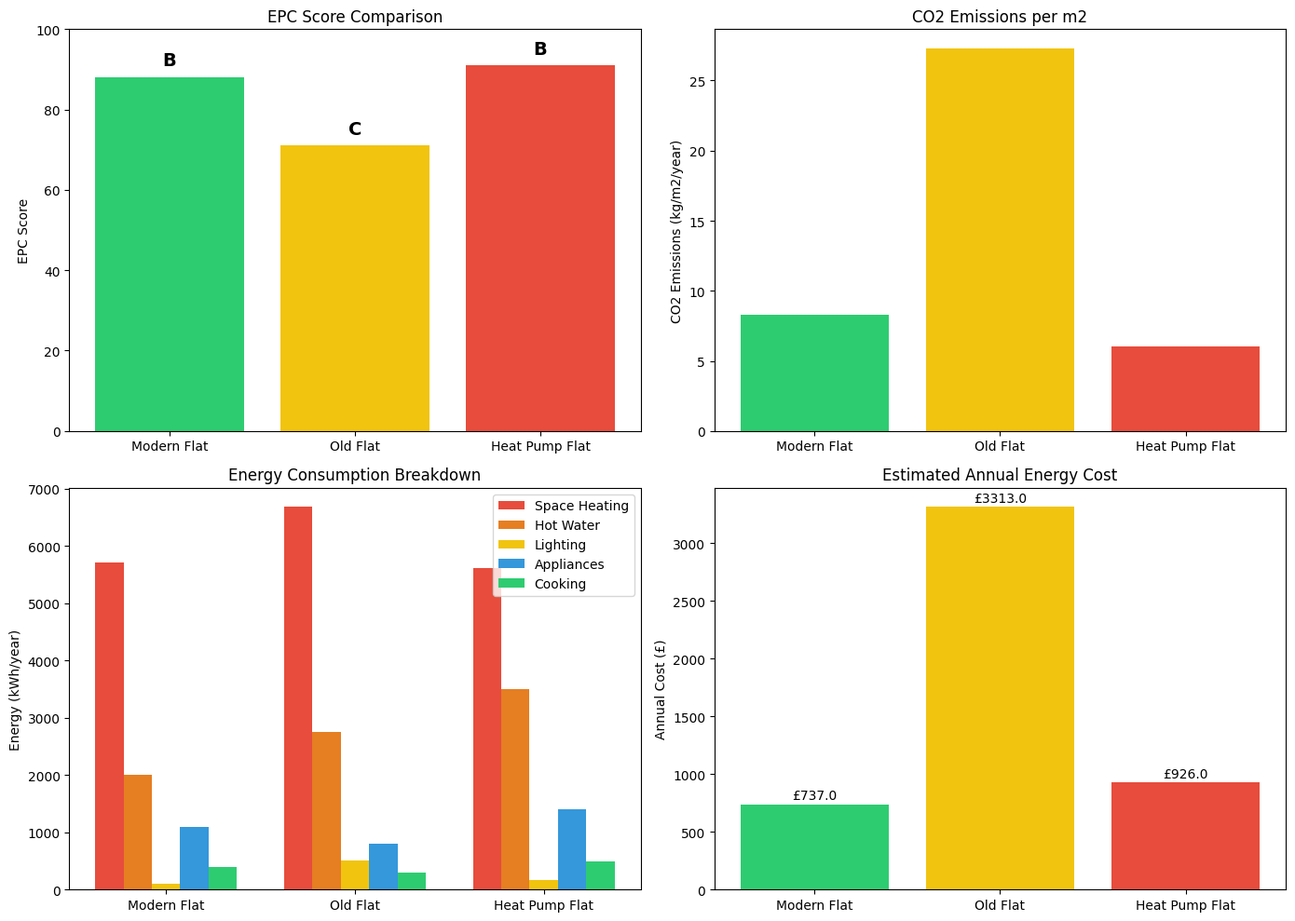
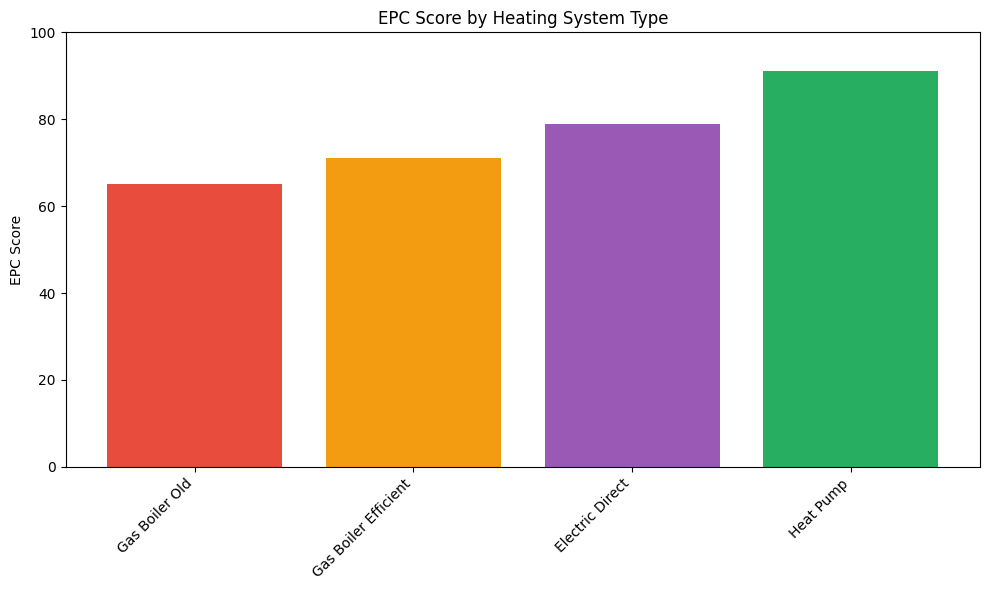

These charts were generated, in order, by the following Python code:
import numpy as np
import pandas as pd
import matplotlib.pyplot as plt
from dataclasses import dataclass
from typing import Optional, Tuple
from enum import Enum

# Set up plotting style
plt.style.use('default')
%matplotlib inline

class FlatPosition(Enum):
    """Position of flat within building"""
    GROUND_FLOOR = "ground_floor"
    MID_FLOOR = "mid_floor"
    TOP_FLOOR = "top_floor"
    SINGLE_STOREY = "single_storey"

class WallType(Enum):
    """Wall construction type"""
    SOLID_UNINSULATED = "solid_uninsulated"
    SOLID_INSULATED = "solid_insulated"
    CAVITY_UNINSULATED = "cavity_uninsulated"
    CAVITY_INSULATED = "cavity_insulated"
    TIMBER_FRAME = "timber_frame"

class HeatingType(Enum):
    """Primary heating system"""
    GAS_BOILER_OLD = "gas_boiler_old"
    GAS_BOILER_MODERATE = "gas_boiler_moderate"
    GAS_BOILER_EFFICIENT = "gas_boiler_efficient"
    ELECTRIC_STORAGE = "electric_storage"
    ELECTRIC_DIRECT = "electric_direct"
    HEAT_PUMP = "heat_pump"
    DISTRICT_HEATING = "district_heating"
    COMMUNITY_HEATING = "community_heating"

class WindowType(Enum):
    """Window glazing type"""
    SINGLE_GLazed = "single_glazed"
    DOUBLE_GLazed_OLD = "double_glazed_old"
    DOUBLE_GLazed_NEW = "double_glazed_new"
    TRIPLE_GLazed = "triple_glazed"

class HotWaterType(Enum):
    """Hot water system"""
    FROM_HEATING = "from_heating"
    ELECTRIC_IMMERSION = "electric_immersion"
    GAS_INSTANT = "gas_instant"
    SOLAR_THERMAL = "solar_thermal"

@dataclass
class FlatProperties:
    """Physical properties of the flat"""
    floor_area_sqm: float
    position: FlatPosition
    num_bedrooms: int = 1
    num_occupants: int = 2
    year_built: int = 2026
    wall_type: WallType = WallType.CAVITY_INSULATED
    window_type: WindowType = WindowType.DOUBLE_GLazed_NEW
    heating_type: HeatingType = HeatingType.GAS_BOILER_EFFICIENT
    hot_water_type: HotWaterType = HotWaterType.GAS_INSTANT
    has_cylinder_thermostat: bool = True
    has_room_thermostat: bool = True
    has_trvs: bool = True
    low_energy_lighting_pct: float = 100.0
    has_solar_pv: bool = False
    solar_pv_kw: float = 0.0
    flat_below_insulated: bool = True
    flat_above_insulated: bool = True

class EPCEstimator:
    WALL_U_VALUES = {
        WallType.SOLID_UNINSULATED: 2.1,
        WallType.SOLID_INSULATED: 0.6,
        WallType.CAVITY_UNINSULATED: 1.5,
        WallType.CAVITY_INSULATED: 0.5,
        WallType.TIMBER_FRAME: 0.4,
    }
    
    WINDOW_U_VALUES = {
        WindowType.SINGLE_GLazed: 4.8,
        WindowType.DOUBLE_GLazed_OLD: 3.1,
        WindowType.DOUBLE_GLazed_NEW: 1.8,
        WindowType.TRIPLE_GLazed: 1.0,
    }
    
    HEATING_EFFICIENCIES = {
        HeatingType.GAS_BOILER_OLD: 0.65,
        HeatingType.GAS_BOILER_MODERATE: 0.78,
        HeatingType.GAS_BOILER_EFFICIENT: 0.90,
        HeatingType.ELECTRIC_STORAGE: 1.0,
        HeatingType.ELECTRIC_DIRECT: 1.0,
        HeatingType.HEAT_PUMP: 3.0,
        HeatingType.DISTRICT_HEATING: 0.85,
        HeatingType.COMMUNITY_HEATING: 0.80,
    }
    
    FUEL_COSTS = {
        HeatingType.GAS_BOILER_OLD: 7.0,
        HeatingType.GAS_BOILER_MODERATE: 7.0,
        HeatingType.GAS_BOILER_EFFICIENT: 7.0,
        HeatingType.ELECTRIC_STORAGE: 30.0,
        HeatingType.ELECTRIC_DIRECT: 30.0,
        HeatingType.HEAT_PUMP: 10.0,
        HeatingType.DISTRICT_HEATING: 8.0,
        HeatingType.COMMUNITY_HEATING: 8.0,
    }
    
    CO2_FACTORS = {
        HeatingType.GAS_BOILER_OLD: 0.210,
        HeatingType.GAS_BOILER_MODERATE: 0.210,
        HeatingType.GAS_BOILER_EFFICIENT: 0.210,
        HeatingType.ELECTRIC_STORAGE: 0.136,
        HeatingType.ELECTRIC_DIRECT: 0.136,
        HeatingType.HEAT_PUMP: 0.045,
        HeatingType.DISTRICT_HEATING: 0.150,
        HeatingType.COMMUNITY_HEATING: 0.180,
    }
    
    def __init__(self, flat: FlatProperties):
        self.flat = flat
    
    def calculate_heat_loss(self) -> dict:
        area = self.flat.floor_area_sqm
        height = 2.5
        width = np.sqrt(area)
        depth = area / width
        external_wall_area = (width + depth) * height
        window_area = area * 0.18
        
        if self.flat.position == FlatPosition.GROUND_FLOOR:
            floor_area = area
            ceiling_area = area if not self.flat.flat_above_insulated else 0
        elif self.flat.position == FlatPosition.TOP_FLOOR:
            floor_area = 0 if self.flat.flat_below_insulated else area
            ceiling_area = area
        elif self.flat.position == FlatPosition.MID_FLOOR:
            floor_area = 0 if self.flat.flat_below_insulated else area
            ceiling_area = 0 if self.flat.flat_above_insulated else area
        else:
            floor_area = area
            ceiling_area = area
        
        wall_u = self.WALL_U_VALUES[self.flat.wall_type]
        window_u = self.WINDOW_U_VALUES[self.flat.window_type]
        floor_u = 0.7
        ceiling_u = 0.25
        temp_diff = 20
        
        wall_loss = external_wall_area * wall_u * temp_diff
        window_loss = window_area * window_u * temp_diff
        floor_loss = floor_area * floor_u * temp_diff
        ceiling_loss = ceiling_area * ceiling_u * temp_diff
        
        air_changes = 0.5
        air_density = 1.2
        specific_heat = 1005
        volume = area * height
        vent_loss = (volume * air_changes * air_density * specific_heat * temp_diff) / 3600
        
        total_loss = wall_loss + window_loss + floor_loss + ceiling_loss + vent_loss
        
        return {
            'wall_loss_w': wall_loss,
            'window_loss_w': window_loss,
            'floor_loss_w': floor_loss,
            'ceiling_loss_w': ceiling_loss,
            'ventilation_loss_w': vent_loss,
            'total_loss_w': total_loss,
        }
    
    def calculate_annual_energy(self) -> dict:
        heat_loss = self.calculate_heat_loss()
        heating_hours = 200 * 24 * 0.6
        space_heating_kwh = (heat_loss['total_loss_w'] * heating_hours) / 1000
        
        control_factor = 1.0
        if self.flat.has_room_thermostat:
            control_factor -= 0.10
        if self.flat.has_trvs:
            control_factor -= 0.05
        if self.flat.has_cylinder_thermostat:
            control_factor -= 0.05
        
        space_heating_kwh *= max(0.7, control_factor)
        hot_water_kwh = self.flat.floor_area_sqm * 50
        lighting_kwh = self.flat.floor_area_sqm * 10
        lighting_kwh *= (1 - (self.flat.low_energy_lighting_pct / 100) * 0.75)
        appliance_kwh = 500 + (self.flat.num_occupants * 300)
        cooking_kwh = 200 + (self.flat.num_occupants * 100)
        
        solar_generation = 0
        if self.flat.has_solar_pv:
            solar_generation = self.flat.solar_pv_kw * 850
        
        total_consumption = space_heating_kwh + hot_water_kwh + lighting_kwh + appliance_kwh + cooking_kwh
        net_consumption = total_consumption - solar_generation
        
        return {
            'space_heating_kwh': space_heating_kwh,
            'hot_water_kwh': hot_water_kwh,
            'lighting_kwh': lighting_kwh,
            'appliance_kwh': appliance_kwh,
            'cooking_kwh': cooking_kwh,
            'solar_generation_kwh': solar_generation,
            'total_consumption_kwh': total_consumption,
            'net_consumption_kwh': net_consumption,
        }
    
    def calculate_epc(self) -> dict:
        energy = self.calculate_annual_energy()
        heating_eff = self.HEATING_EFFICIENCIES[self.flat.heating_type]
        fuel_cost_rate = self.FUEL_COSTS[self.flat.heating_type]
        co2_factor = self.CO2_FACTORS[self.flat.heating_type]
        
        space_heating_delivered = energy['space_heating_kwh'] / heating_eff
        
        if self.flat.hot_water_type == HotWaterType.FROM_HEATING:
            hot_water_delivered = energy['hot_water_kwh'] / heating_eff
        elif self.flat.hot_water_type in [HotWaterType.ELECTRIC_IMMERSION]:
            hot_water_delivered = energy['hot_water_kwh']
        else:
            hot_water_delivered = energy['hot_water_kwh'] / 0.8
        
        total_delivered = space_heating_delivered + hot_water_delivered + energy['lighting_kwh'] + energy['appliance_kwh'] + energy['cooking_kwh']
        primary_energy_per_sqm = total_delivered / self.flat.floor_area_sqm
        
        space_heating_co2 = space_heating_delivered * co2_factor
        hot_water_co2 = hot_water_delivered * co2_factor
        other_co2 = (energy['lighting_kwh'] + energy['appliance_kwh'] + energy['cooking_kwh']) * 0.136
        total_co2 = space_heating_co2 + hot_water_co2 + other_co2
        co2_per_sqm = total_co2 / self.flat.floor_area_sqm
        
        heating_cost = (space_heating_delivered + hot_water_delivered) * fuel_cost_rate / 100
        other_cost = (energy['lighting_kwh'] + energy['appliance_kwh'] + energy['cooking_kwh']) * 30 / 100
        total_cost = heating_cost + other_cost
        
        if co2_per_sqm <= 5:
            rating_band = 'A'
            rating_score = 92 + min(8, (5 - co2_per_sqm) * 2)
        elif co2_per_sqm <= 15:
            rating_band = 'B'
            rating_score = 81 + min(11, (15 - co2_per_sqm) * 1.1)
        elif co2_per_sqm <= 30:
            rating_band = 'C'
            rating_score = 69 + min(12, (30 - co2_per_sqm) * 0.8)
        elif co2_per_sqm <= 50:
            rating_band = 'D'
            rating_score = 55 + min(14, (50 - co2_per_sqm) * 0.7)
        elif co2_per_sqm <= 70:
            rating_band = 'E'
            rating_score = 39 + min(16, (70 - co2_per_sqm) * 0.8)
        elif co2_per_sqm <= 90:
            rating_band = 'F'
            rating_score = 21 + min(18, (90 - co2_per_sqm) * 0.9)
        else:
            rating_band = 'G'
            rating_score = max(1, 21 - (co2_per_sqm - 90) * 0.5)
        
        rating_score = round(rating_score)
        
        return {
            'rating_band': rating_band,
            'rating_score': rating_score,
            'primary_energy_kwh_m2': round(primary_energy_per_sqm, 1),
            'co2_emissions_kg_m2': round(co2_per_sqm, 1),
            'total_co2_kg_year': round(total_co2, 0),
            'estimated_annual_cost_gbp': round(total_cost, 0),
            'energy_breakdown': energy,
            'space_heating_delivered_kwh': round(space_heating_delivered, 0),
            'hot_water_delivered_kwh': round(hot_water_delivered, 0),
        }

# CV Flat 1
modern_flat = FlatProperties(
    floor_area_sqm=40,
    position=FlatPosition.GROUND_FLOOR,
    num_bedrooms=1,
    num_occupants=2,
    year_built=1884,
    wall_type=WallType.SOLID_UNINSULATED,
    window_type=WindowType.DOUBLE_GLazed_NEW,
    heating_type=HeatingType.HEAT_PUMP,
    hot_water_type=HotWaterType.FROM_HEATING,
    has_cylinder_thermostat=True,
    has_room_thermostat=True,
    has_trvs=True,
    low_energy_lighting_pct=100,
    flat_below_insulated=False,
    flat_above_insulated=True,
)

estimator1 = EPCEstimator(modern_flat)
result1 = estimator1.calculate_epc()

print("=== CV Flat 1 ===")
print(f"EPC Rating: {result1['rating_band']} ({result1['rating_score']}/100)")
print(f"Primary Energy: {result1['primary_energy_kwh_m2']} kWh/m2/year")
print(f"CO2 Emissions: {result1['co2_emissions_kg_m2']} kg/m2/year")
print(f"Est. Annual Cost: £{result1['estimated_annual_cost_gbp']}")

# Example 2: Older inefficient flat
old_flat = FlatProperties(
    floor_area_sqm=55,
    position=FlatPosition.TOP_FLOOR,
    num_bedrooms=1,
    num_occupants=1,
    year_built=1965,
    wall_type=WallType.SOLID_INSULATED,
    window_type=WindowType.SINGLE_GLazed,
    heating_type=HeatingType.ELECTRIC_DIRECT,
    hot_water_type=HotWaterType.ELECTRIC_IMMERSION,
    low_energy_lighting_pct=10,
    flat_below_insulated=False,
    flat_above_insulated=False,
)

estimator2 = EPCEstimator(old_flat)
result2 = estimator2.calculate_epc()

print("=== Older Inefficient Flat ===")
print(f"EPC Rating: {result2['rating_band']} ({result2['rating_score']}/100)")
print(f"Primary Energy: {result2['primary_energy_kwh_m2']} kWh/m2/year")
print(f"CO2 Emissions: {result2['co2_emissions_kg_m2']} kg/m2/year")
print(f"Est. Annual Cost: £{result2['estimated_annual_cost_gbp']}")

# Example 3: Flat with heat pump
heat_pump_flat = FlatProperties(
    floor_area_sqm=70,
    position=FlatPosition.GROUND_FLOOR,
    num_bedrooms=2,
    num_occupants=3,
    year_built=2000,
    wall_type=WallType.CAVITY_INSULATED,
    window_type=WindowType.DOUBLE_GLazed_NEW,
    heating_type=HeatingType.HEAT_PUMP,
    hot_water_type=HotWaterType.FROM_HEATING,
    has_room_thermostat=True,
    has_trvs=True,
    low_energy_lighting_pct=100,
    has_solar_pv=True,
    solar_pv_kw=2.5,
)

estimator3 = EPCEstimator(heat_pump_flat)
result3 = estimator3.calculate_epc()

print("=== Flat with Heat Pump & Solar ===")
print(f"EPC Rating: {result3['rating_band']} ({result3['rating_score']}/100)")
print(f"Primary Energy: {result3['primary_energy_kwh_m2']} kWh/m2/year")
print(f"CO2 Emissions: {result3['co2_emissions_kg_m2']} kg/m2/year")
print(f"Est. Annual Cost: £{result3['estimated_annual_cost_gbp']}")

def plot_epc_comparison(results, labels):
    fig, axes = plt.subplots(2, 2, figsize=(14, 10))
    
    # EPC Score comparison
    ax1 = axes[0, 0]
    colors = ['#2ecc71', '#f1c40f', '#e74c3c']
    bars = ax1.bar(labels, [r['rating_score'] for r in results], color=colors[:len(results)])
    ax1.set_ylabel('EPC Score')
    ax1.set_title('EPC Score Comparison')
    ax1.set_ylim(0, 100)
    for i, result in enumerate(results):
        ax1.text(i, result['rating_score'] + 2, result['rating_band'], 
                ha='center', va='bottom', fontsize=14, fontweight='bold')
    
    # CO2 Emissions
    ax2 = axes[0, 1]
    ax2.bar(labels, [r['co2_emissions_kg_m2'] for r in results], color=colors[:len(results)])
    ax2.set_ylabel('CO2 Emissions (kg/m2/year)')
    ax2.set_title('CO2 Emissions per m2')
    
    # Energy breakdown
    ax3 = axes[1, 0]
    categories = ['Space Heating', 'Hot Water', 'Lighting', 'Appliances', 'Cooking']
    x = np.arange(len(labels))
    width = 0.15
    energy_colors = ['#e74c3c', '#e67e22', '#f1c40f', '#3498db', '#2ecc71']
    
    for i, cat in enumerate(categories):
        key_map = ['space_heating_kwh', 'hot_water_kwh', 'lighting_kwh', 'appliance_kwh', 'cooking_kwh']
        values = [r['energy_breakdown'][key_map[i]] for r in results]
        ax3.bar(x + i*width, values, width, label=cat, color=energy_colors[i])
    
    ax3.set_ylabel('Energy (kWh/year)')
    ax3.set_title('Energy Consumption Breakdown')
    ax3.set_xticks(x + width * 2)
    ax3.set_xticklabels(labels)
    ax3.legend()
    
    # Annual cost
    ax4 = axes[1, 1]
    ax4.bar(labels, [r['estimated_annual_cost_gbp'] for r in results], color=colors[:len(results)])
    ax4.set_ylabel('Annual Cost (£)')
    ax4.set_title('Estimated Annual Energy Cost')
    for i, result in enumerate(results):
        ax4.text(i, result['estimated_annual_cost_gbp'] + 20, f"£{result['estimated_annual_cost_gbp']}", 
                ha='center', va='bottom', fontsize=10)
    
    plt.tight_layout()
    plt.show()

# Compare examples
results = [result1, result2, result3]
labels = ['Modern Flat', 'Old Flat', 'Heat Pump Flat']
plot_epc_comparison(results, labels)

# Analyse impact of different heating systems
base_flat = FlatProperties(
    floor_area_sqm=65,
    position=FlatPosition.MID_FLOOR,
    num_bedrooms=2,
    num_occupants=2,
    year_built=2000,
    wall_type=WallType.CAVITY_INSULATED,
    window_type=WindowType.DOUBLE_GLazed_NEW,
    heating_type=HeatingType.GAS_BOILER_EFFICIENT,
    hot_water_type=HotWaterType.FROM_HEATING,
    has_room_thermostat=True,
    has_trvs=True,
    low_energy_lighting_pct=50,
)

heating_types = [
    HeatingType.GAS_BOILER_OLD,
    HeatingType.GAS_BOILER_EFFICIENT,
    HeatingType.ELECTRIC_DIRECT,
    HeatingType.HEAT_PUMP,
]

print("Heating System Impact on EPC:")
print("-" * 50)
for ht in heating_types:
    test_flat = FlatProperties(
        floor_area_sqm=base_flat.floor_area_sqm,
        position=base_flat.position,
        num_bedrooms=base_flat.num_bedrooms,
        num_occupants=base_flat.num_occupants,
        year_built=base_flat.year_built,
        wall_type=base_flat.wall_type,
        window_type=base_flat.window_type,
        heating_type=ht,
        hot_water_type=base_flat.hot_water_type,
        has_room_thermostat=base_flat.has_room_thermostat,
        has_trvs=base_flat.has_trvs,
        low_energy_lighting_pct=base_flat.low_energy_lighting_pct,
    )
    estimator = EPCEstimator(test_flat)
    result = estimator.calculate_epc()
    print(f"{ht.value:25s}: {result['rating_band']} ({result['rating_score']}) - £{result['estimated_annual_cost_gbp']}/year")

# Create comparison chart
fig, ax = plt.subplots(figsize=(10, 6))
heating_labels = [ht.value.replace('_', ' ').title() for ht in heating_types]
scores = []
for ht in heating_types:
    test_flat = FlatProperties(
        floor_area_sqm=base_flat.floor_area_sqm,
        position=base_flat.position,
        num_bedrooms=base_flat.num_bedrooms,
        num_occupants=base_flat.num_occupants,
        year_built=base_flat.year_built,
        wall_type=base_flat.wall_type,
        window_type=base_flat.window_type,
        heating_type=ht,
        hot_water_type=base_flat.hot_water_type,
        has_room_thermostat=base_flat.has_room_thermostat,
        has_trvs=base_flat.has_trvs,
        low_energy_lighting_pct=base_flat.low_energy_lighting_pct,
    )
    estimator = EPCEstimator(test_flat)
    result = estimator.calculate_epc()
    scores.append(result['rating_score'])

colors = ['#e74c3c', '#f39c12', '#9b59b6', '#27ae60']
bars = ax.bar(heating_labels, scores, color=colors)
ax.set_ylabel('EPC Score')
ax.set_title('EPC Score by Heating System Type')
ax.set_ylim(0, 100)
plt.xticks(rotation=45, ha='right')
plt.tight_layout()
plt.show()

# Configure your flat properties here
my_flat = FlatProperties(
    floor_area_sqm=60,           # Total floor area in square metres
    position=FlatPosition.MID_FLOOR,
    num_bedrooms=2,
    num_occupants=2,
    year_built=1990,
    wall_type=WallType.CAVITY_UNINSULATED,
    window_type=WindowType.DOUBLE_GLazed_OLD,
    heating_type=HeatingType.GAS_BOILER_MODERATE,
    hot_water_type=HotWaterType.FROM_HEATING,
    has_cylinder_thermostat=False,
    has_room_thermostat=True,
    has_trvs=True,
    low_energy_lighting_pct=30,
    has_solar_pv=False,
    solar_pv_kw=0,
    flat_below_insulated=True,
    flat_above_insulated=True,
)

# Calculate and display results
my_estimator = EPCEstimator(my_flat)
my_result = my_estimator.calculate_epc()

print("=" * 50)
print("YOUR FLAT EPC ESTIMATE")
print("=" * 50)
print(f"\nEPC Rating: {my_result['rating_band']} ({my_result['rating_score']}/100)")
print(f"Primary Energy: {my_result['primary_energy_kwh_m2']} kWh/m2/year")
print(f"CO2 Emissions: {my_result['co2_emissions_kg_m2']} kg/m2/year")
print(f"Total CO2: {my_result['total_co2_kg_year']} kg/year")
print(f"Est. Annual Cost: £{my_result['estimated_annual_cost_gbp']}")
print("\nEnergy Breakdown:")
print(f"  Space Heating: {my_result['energy_breakdown']['space_heating_kwh']:,.0f} kWh")
print(f"  Hot Water: {my_result['energy_breakdown']['hot_water_kwh']:,.0f} kWh")
print(f"  Lighting: {my_result['energy_breakdown']['lighting_kwh']:,.0f} kWh")
print(f"  Appliances: {my_result['energy_breakdown']['appliance_kwh']:,.0f} kWh")
print(f"  Cooking: {my_result['energy_breakdown']['cooking_kwh']:,.0f} kWh")
if my_result['energy_breakdown']['solar_generation_kwh'] > 0:
    print(f"  Solar Generation: {my_result['energy_breakdown']['solar_generation_kwh']:,.0f} kWh")
print("=" * 50)
